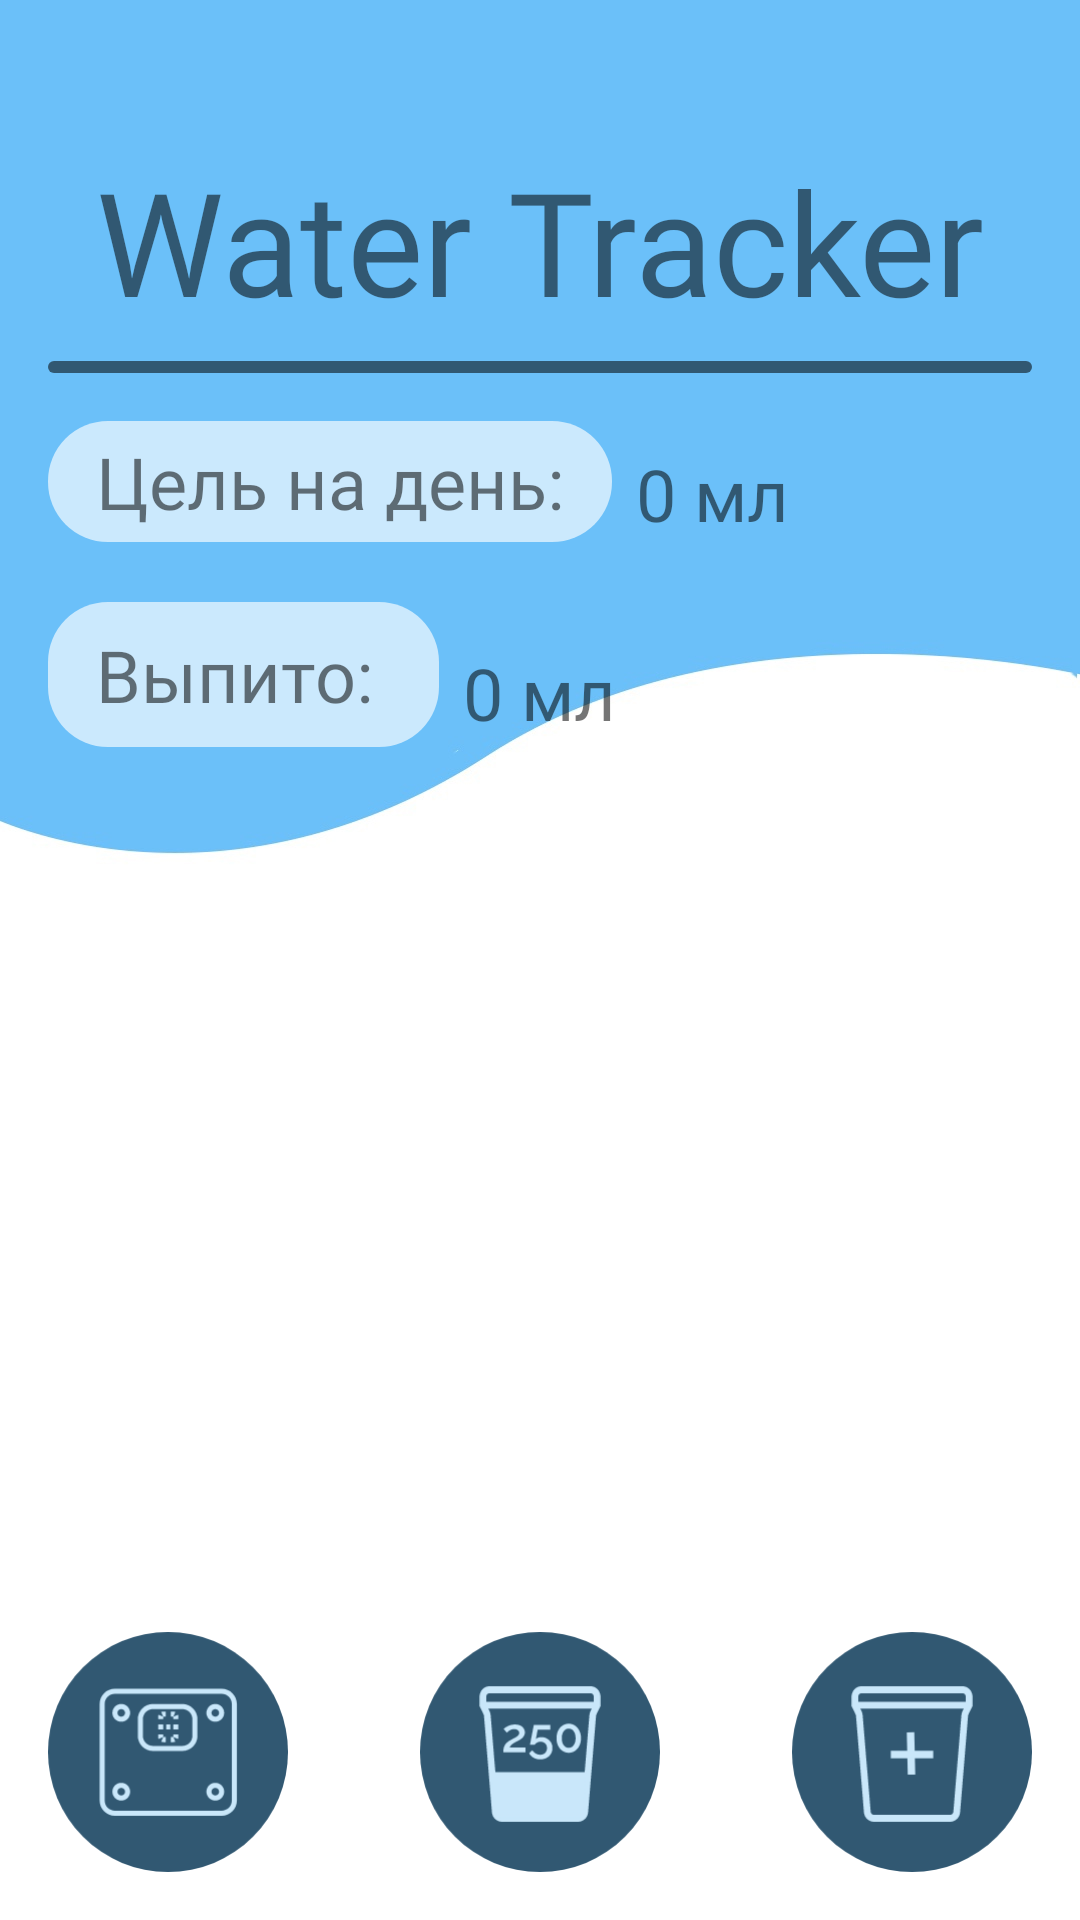

Produce the Android XML layout that renders to this screen, including the resource entries it uses.
<!-- AndroidManifest.xml: application theme Theme.Project_TRPP -->
<!-- res/layout/activity_main.xml -->
<androidx.constraintlayout.widget.ConstraintLayout xmlns:android="http://schemas.android.com/apk/res/android"
    xmlns:app="http://schemas.android.com/apk/res-auto"
    xmlns:tools="http://schemas.android.com/tools"
    android:layout_width="match_parent"
    android:layout_height="match_parent"
    android:background="@drawable/background">

    <TextView
        android:id="@+id/water_amount_text_view"
        android:layout_width="wrap_content"
        android:layout_height="wrap_content"
        android:layout_below="@id/water_goal_text_view"
        android:layout_centerHorizontal="true"
        android:layout_marginStart="8dp"
        android:layout_marginTop="34dp"
        android:fontFamily="@font/raleway_medium"
        android:text="0 мл"
        android:textSize="24sp"
        app:layout_constraintEnd_toEndOf="parent"
        app:layout_constraintHorizontal_bias="0.0"
        app:layout_constraintStart_toEndOf="@+id/textView3"
        app:layout_constraintTop_toBottomOf="@+id/water_goal_text_view" />

    <TextView
        android:id="@+id/textView2"
        android:layout_width="wrap_content"
        android:layout_height="wrap_content"
        android:layout_marginStart="16dp"
        android:layout_marginTop="16dp"
        android:background="@drawable/shape1"
        android:fontFamily="@font/montserrat_bold"
        android:padding="4dp"
        android:paddingStart="16dp"
        android:paddingEnd="16dp"
        android:text="Цель на день:"
        android:textSize="24sp"
        app:layout_constraintStart_toStartOf="parent"
        app:layout_constraintTop_toBottomOf="@+id/imageView2" />

    <TextView
        android:id="@+id/water_goal_text_view"
        android:layout_width="wrap_content"
        android:layout_height="wrap_content"
        android:layout_centerHorizontal="true"
        android:layout_marginStart="8dp"
        android:layout_marginTop="24dp"
        android:fontFamily="@font/raleway_medium"
        android:text="0 мл"
        android:textSize="24sp"
        app:layout_constraintEnd_toEndOf="parent"
        app:layout_constraintHorizontal_bias="0.0"
        app:layout_constraintStart_toEndOf="@+id/textView2"
        app:layout_constraintTop_toBottomOf="@+id/imageView2" />

    <TextView
        android:id="@+id/textView3"
        android:layout_width="wrap_content"
        android:layout_height="wrap_content"
        android:layout_marginStart="16dp"
        android:layout_marginTop="20dp"
        android:background="@drawable/shape1"
        android:fontFamily="@font/raleway_bold"
        android:padding="8dp"
        android:paddingStart="16dp"
        android:paddingEnd="16dp"
        android:text="Выпито: "
        android:textSize="24sp"
        app:layout_constraintStart_toStartOf="parent"
        app:layout_constraintTop_toBottomOf="@+id/textView2" />

    <TextView
        android:id="@+id/textView4"
        android:layout_width="wrap_content"
        android:layout_height="wrap_content"
        android:layout_marginTop="48dp"
        android:fontFamily="@font/raleway_black"
        android:text="Water Tracker"
        android:textSize="48sp"
        app:layout_constraintEnd_toEndOf="parent"
        app:layout_constraintStart_toStartOf="parent"
        app:layout_constraintTop_toTopOf="parent" />

    <ImageView
        android:id="@+id/imageView2"
        android:layout_width="0dp"
        android:layout_height="4dp"
        android:layout_marginStart="16dp"
        android:layout_marginTop="8dp"
        android:layout_marginEnd="16dp"
        app:layout_constraintEnd_toEndOf="parent"
        app:layout_constraintStart_toStartOf="parent"
        app:layout_constraintTop_toBottomOf="@+id/textView4"
        app:srcCompat="@drawable/line" />

    <ImageButton
        android:id="@+id/drink_button"
        android:layout_width="80dp"
        android:layout_height="80dp"
        android:layout_marginEnd="16dp"
        android:layout_marginBottom="16dp"
        android:background="#00FFFFFF"
        android:scaleType="centerCrop"
        app:layout_constraintBottom_toBottomOf="parent"
        app:layout_constraintEnd_toEndOf="parent"
        app:srcCompat="@drawable/water_add_btn" />

    <ImageButton
        android:id="@+id/drink_button250ml"
        android:layout_width="80dp"
        android:layout_height="80dp"
        android:layout_marginStart="16dp"
        android:layout_marginEnd="16dp"
        android:layout_marginBottom="16dp"
        android:background="#00FFFFFF"
        android:scaleType="centerCrop"
        app:layout_constraintBottom_toBottomOf="parent"
        app:layout_constraintEnd_toStartOf="@+id/drink_button"
        app:layout_constraintStart_toEndOf="@+id/weight_button"
        app:srcCompat="@drawable/frame_3" />

    <ImageButton
        android:id="@+id/weight_button"
        android:layout_width="80dp"
        android:layout_height="80dp"
        android:layout_marginStart="16dp"
        android:layout_marginBottom="16dp"
        android:background="#00FFFFFF"
        android:scaleType="centerCrop"
        app:layout_constraintBottom_toBottomOf="parent"
        app:layout_constraintStart_toStartOf="parent"
        app:srcCompat="@drawable/scalers" />

</androidx.constraintlayout.widget.ConstraintLayout>
<!-- resources referenced by this layout -->
<resources>
  <!-- drawable background: jpg bitmap (drawable, 50038 bytes) -->
  <!-- drawable frame_3: vector/xml drawable (drawable, 4675 chars, omitted) -->
  <!-- drawable line (drawable) -->
  <?xml version="1.0" encoding="utf-8"?>
  <shape xmlns:android="http://schemas.android.com/apk/res/android"
      android:shape="rectangle">
      <solid android:color="#315872" />
      <corners android:radius="20dp" />
  </shape>
  <!-- drawable scalers: vector/xml drawable (drawable, 4374 chars, omitted) -->
  <!-- drawable shape1 (drawable) -->
  <?xml version="1.0" encoding="utf-8"?>
  <shape xmlns:android="http://schemas.android.com/apk/res/android"
      android:shape="rectangle">
      <solid android:color="#A6FFFFFF" />
      <corners android:radius="20dp" />
  </shape>
  <!-- drawable water_add_btn (drawable) -->
  <vector xmlns:android="http://schemas.android.com/apk/res/android"
      android:width="481dp"
      android:height="481dp"
      android:viewportWidth="481"
      android:viewportHeight="481">
    <group>
      <clip-path
          android:pathData="M0,0h481v481h-481z"/>
      <path
          android:pathData="M240.5,240.5m-240.5,0a240.5,240.5 0,1 1,481 0a240.5,240.5 0,1 1,-481 0"
          android:fillColor="#315872"/>
      <path
          android:pathData="M119.28,129.5C119.28,117.95 128.33,108.59 139.48,108.59H341.52C352.67,108.59 361.72,117.95 361.72,129.5V148.34L353.53,165.2C353.14,165.99 352.9,166.85 352.83,167.73L336.83,361.25C335.93,372.07 327.19,380.38 316.7,380.38H164.3C153.81,380.38 145.07,372.07 144.17,361.25L128.17,167.73C128.1,166.85 127.86,165.99 127.47,165.2L119.28,148.34V129.5ZM139.48,122.53C135.76,122.53 132.75,125.65 132.75,129.5V139.71H348.25V129.5C348.25,125.65 345.23,122.53 341.52,122.53H139.48ZM344.06,153.65H136.94L139.51,158.93C140.66,161.31 141.37,163.89 141.59,166.54L157.59,360.06C157.89,363.67 160.8,366.44 164.3,366.44H316.7C320.2,366.44 323.11,363.67 323.41,360.06L339.41,166.54C339.63,163.89 340.34,161.31 341.49,158.93L344.06,153.65Z"
          android:fillColor="#C9E7FA"
          android:fillType="evenOdd"/>
      <path
          android:pathData="M237.5,200.83L239.47,285.8"
          android:strokeWidth="15"
          android:fillColor="#00000000"
          android:strokeColor="#C9E7FA"/>
      <path
          android:pathData="M198,245.5L283,245.5"
          android:strokeWidth="15"
          android:fillColor="#00000000"
          android:strokeColor="#C9E7FA"/>
    </group>
  </vector>
  <style name="Theme.Project_TRPP" parent="Theme.MaterialComponents.DayNight.NoActionBar">
          
          <item name="colorPrimary">@color/purple_500</item>
          <item name="colorPrimaryVariant">@color/purple_700</item>
          <item name="colorOnPrimary">@color/white</item>
          
          <item name="colorSecondary">@color/teal_200</item>
          <item name="colorSecondaryVariant">@color/teal_700</item>
          <item name="colorOnSecondary">@color/black</item>
          
          <item name="android:statusBarColor">?attr/colorPrimaryVariant</item>
          
      </style>
  <!-- not gathered from this repository: default colours our renderer supplied (Android Studio template values) -->
  <color name="purple_500">#FF6200EE</color>
  <color name="purple_700">#FF3700B3</color>
  <color name="teal_200">#FF03DAC5</color>
  <color name="teal_700">#FF018786</color>
  <color name="black">#FF000000</color>
  <color name="white">#FFFFFFFF</color>
</resources>
